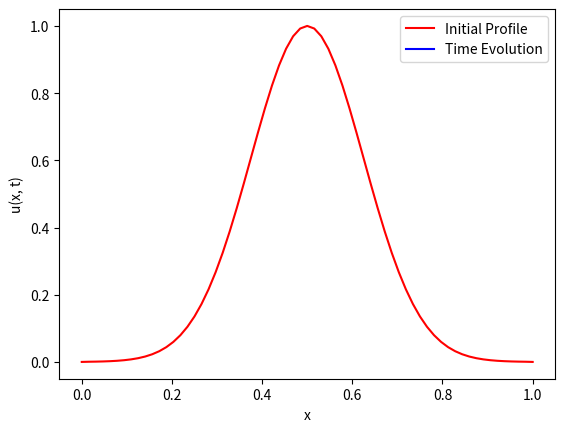

Write the Python code that produced this figure.
#!/usr/bin/env python3
"""
Diffusion with Dirichlet BCs via the Method of Lines

We approximate the solution of the Diffusion Equation (5.37) -- (5.38) with
Dirichlet boundary conditions using the method of lines. We discretize the
spatial region into N subintervals (N+1 endpoints) and consisder the N-1
interior points.

With zero Dirichlet conditions, the boundary points are fixed and we need only
solve the IVP on the interior points.

"""

# =============================================================================
# Packages
# =============================================================================
import numpy as np
import matplotlib.pyplot as plt
from scipy.integrate import solve_ivp
import matplotlib.animation as manimation

# =============================================================================
# DE RHS
# =============================================================================
def de_rhs(t, u, alpha, u0, uL):
	N = len(u)-1
	d2u = np.zeros(N+1)
	d2u[1:N] = u[0:N-1] - 2*u[1:N] + u[2:N+1]
	d2u[0] = u0 - 2*u[0] + u[1]
	d2u[-1] = u[-2] - 2*u[-1] + uL
	du = alpha*d2u
	return du

# =============================================================================
# Animation
# =============================================================================
def doMovie(x, t, U):
	# --- Initialize data structures
	Nt = len(t) - 1
	uinit = U[:,0]
		
	# --- Initialize movie
	fig, ax = plt.subplots()
	p_init = ax.plot(x, uinit, '-r', label='Initial Profile')
	p_update = ax.plot([], [], '-b', label='Time Evolution')[0]
	ax.set(xlabel='x', ylabel='u(x, t)')
	ax.legend(loc='upper right')

	# --- Function to update the plot with the current frame
	def update(frame):
		tk = t[frame]
		u = U[:, frame]
		p_update.set_xdata(x)
		p_update.set_ydata(u)
		ax.set(title=f'Time t = {tk:.2f} s')
		return(p_update)

	ani = manimation.FuncAnimation(fig=fig, func=update, frames=range(Nt + 1), interval=100)
	plt.show()

# =============================================================================
# Main Simulation Function
# =============================================================================
def MOL_diffusion_D():
	# --- Global parameters
	D = 1			# diffusion coefficient
	L = 1			# length of domain
	Nx = 2**6		# number of partitions in x
	tf = 0.5		# end time
	dt = 0.01		# time step

	# --- Boundary Conditions
	u0, uL = 0, 0	        # Dirichlet Conditions

	# --- Variables
	x = np.linspace(0, L, Nx + 1)
	dx = L/Nx
	Nt = int(tf/dt)
	t = np.linspace(0, tf, Nt + 1)
	alpha = D/dx**2
	U = np.zeros( (Nx+1, Nt+1) )
	U[0, 1:] = u0*np.ones(Nt)
	U[-1, 1:] = uL*np.ones(Nt)

	# --- Initial profile (Gaussian)
	x_interior = x[1:Nx]
	uinit = np.exp(- (x_interior - L/2)**2/(2*dx) )

	# --- Solve the IVP on the interior points
	soln = solve_ivp(de_rhs, [0, tf], uinit, args=[alpha, u0, uL], dense_output=True)
	U[1:Nx,:] = soln.sol(t)

	# --- Animation
	doMovie(x, t, U)
    

# =============================================================================
# Execute the simulation if the script is run directly
# =============================================================================
if __name__ == "__main__":
	MOL_diffusion_D()
